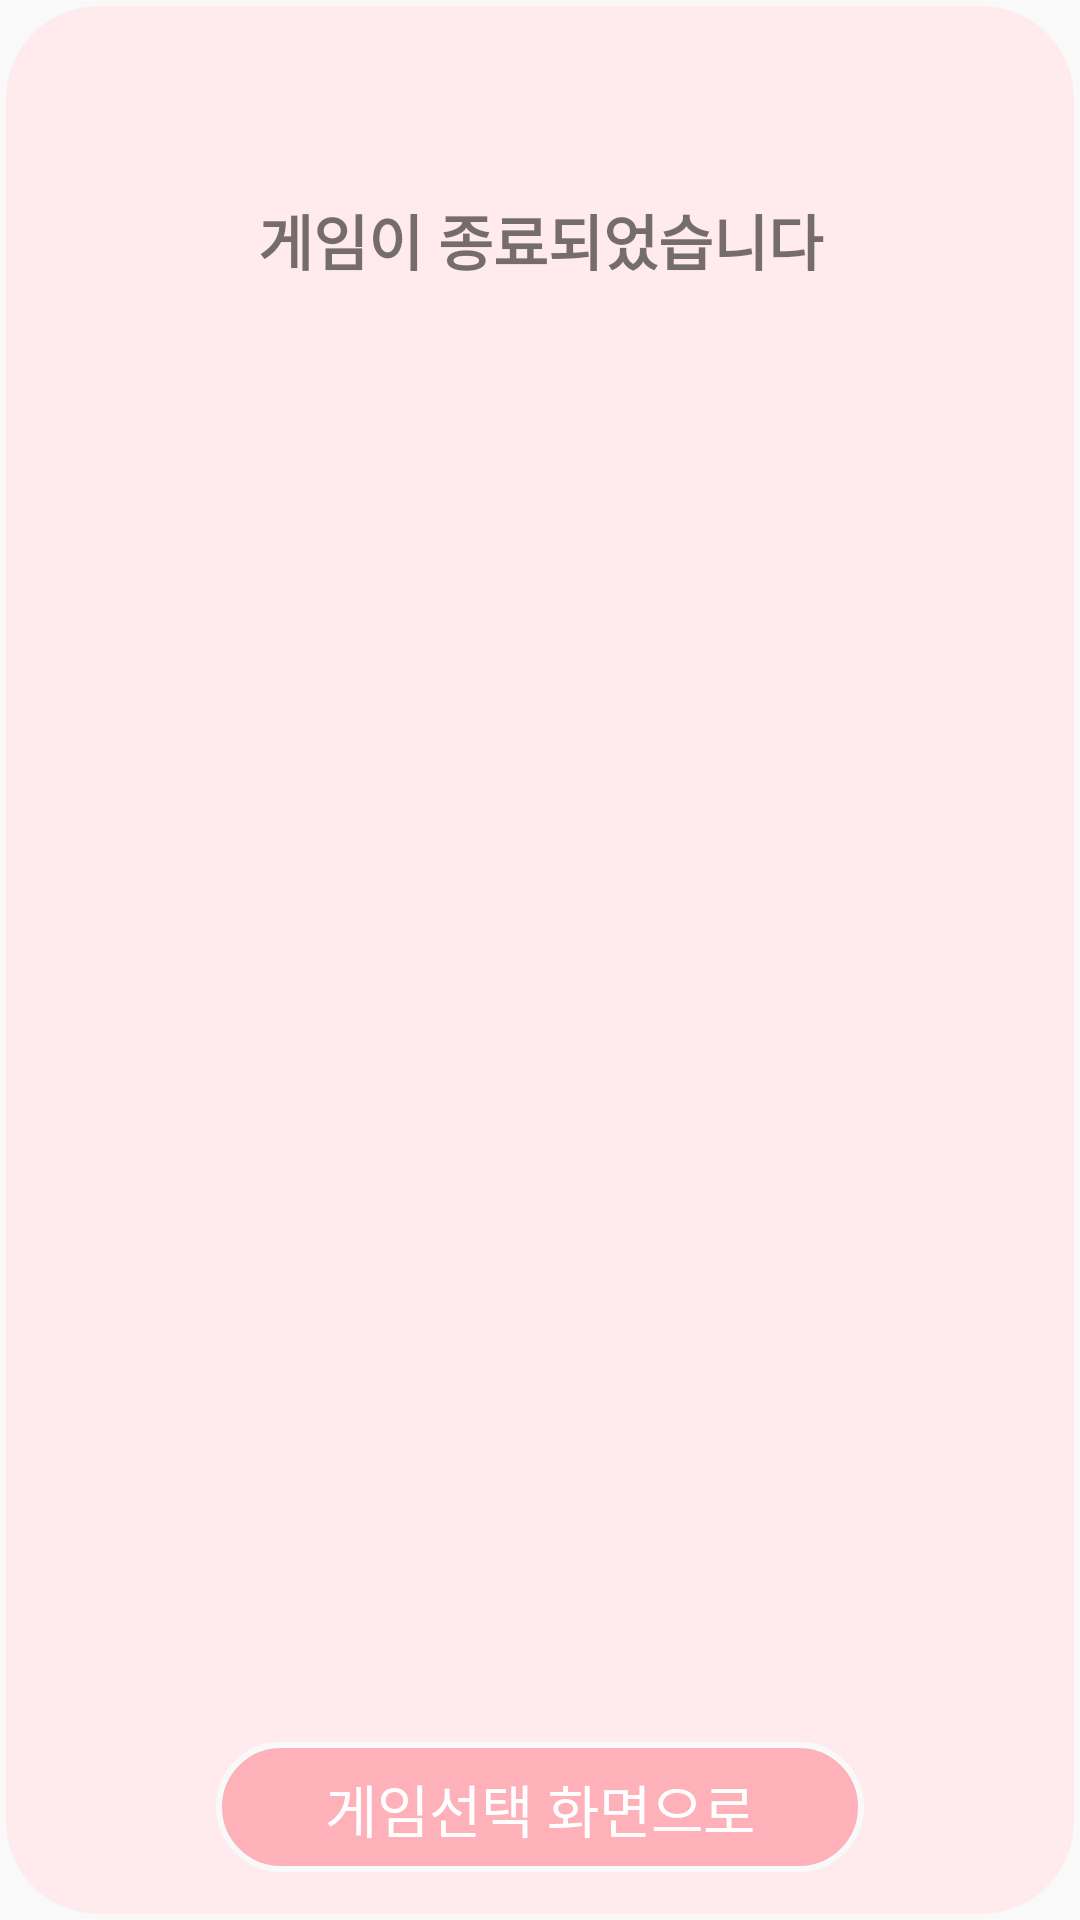

Write the Android layout XML for this screen, with the resource values it uses.
<!-- AndroidManifest.xml: application theme AppTheme -->
<!-- res/layout/common_layout_game_set_score.xml -->
<?xml version="1.0" encoding="utf-8"?>
<androidx.constraintlayout.widget.ConstraintLayout xmlns:android="http://schemas.android.com/apk/res/android"
    xmlns:app="http://schemas.android.com/apk/res-auto"
    android:layout_width="match_parent"
    android:layout_height="match_parent"
    android:background="@drawable/common_layout_background_round_pink_light">

    <TextView
        android:id="@+id/common_layout_puzzle_score_title_tv"
        android:layout_width="0dp"
        android:layout_height="0dp"
        android:layout_centerHorizontal="true"
        android:layout_marginTop="@dimen/medium_margin_16dp"
        android:autoSizeMaxTextSize="@dimen/textsize_20dp"
        android:autoSizeTextType="uniform"
        android:gravity="center"
        android:text="@string/game_set"
        android:textStyle="bold"
        app:layout_constraintEnd_toEndOf="parent"
        app:layout_constraintHeight_percent="0.2"
        app:layout_constraintStart_toStartOf="parent"
        app:layout_constraintTop_toTopOf="parent" />

    <TextView
        android:id="@+id/common_layout_puzzle_score_result_tv"
        android:layout_width="0dp"
        android:layout_height="0dp"
        android:layout_below="@id/common_layout_puzzle_score_title_tv"
        android:layout_centerHorizontal="true"
        android:layout_marginTop="@dimen/small_margin_8dp"
        android:layout_marginBottom="@dimen/small_margin_8dp"
        android:autoSizeMaxTextSize="@dimen/sub_title_textsize_24dp"
        android:autoSizeTextType="uniform"
        android:gravity="center"
        android:textStyle="bold"
        app:layout_constraintBottom_toTopOf="@id/common_layout_puzzle_score_return_select_game_tv"
        app:layout_constraintEnd_toEndOf="parent"
        app:layout_constraintStart_toStartOf="parent"
        app:layout_constraintTop_toBottomOf="@id/common_layout_puzzle_score_title_tv" />

    <TextView
        android:id="@+id/common_layout_puzzle_score_return_select_game_tv"
        android:layout_width="0dp"
        android:layout_height="0dp"
        android:layout_centerHorizontal="true"
        android:layout_marginBottom="@dimen/medium_margin_16dp"
        android:autoSizeTextType="uniform"
        android:background="@drawable/common_layout_background_round_pink"
        android:gravity="center"
        android:padding="@dimen/small_padding_8dp"
        android:text="@string/common_layout_puzzle_return_main"
        android:textColor="@color/white_FFFFFF"
        app:layout_constraintBottom_toBottomOf="parent"
        app:layout_constraintDimensionRatio="5:1"
        app:layout_constraintEnd_toEndOf="parent"
        app:layout_constraintStart_toStartOf="parent"
        app:layout_constraintWidth_percent="0.6" />


</androidx.constraintlayout.widget.ConstraintLayout>
<!-- resources referenced by this layout -->
<resources>
  <color name="white_FFFFFF">#FFFFFF</color>
  <dimen name="medium_margin_16dp">16dp</dimen>
  <dimen name="small_margin_8dp">8dp</dimen>
  <dimen name="small_padding_8dp">8dp</dimen>
  <dimen name="sub_title_textsize_24dp">24dp</dimen>
  <dimen name="textsize_20dp">20sp</dimen>
  <!-- drawable common_layout_background_round_pink (drawable-v24) -->
  <?xml version="1.0" encoding="utf-8"?>
  <shape xmlns:android="http://schemas.android.com/apk/res/android">
  
      <solid android:color="@color/pink_FFB1B9"/>
      <stroke android:width="2dp"
          android:color="#F9F9F9"/>
      <corners android:radius="40dp"/>
  
  </shape>
  <!-- drawable common_layout_background_round_pink_light (drawable-v24) -->
  <?xml version="1.0" encoding="utf-8"?>
  <shape xmlns:android="http://schemas.android.com/apk/res/android">
  
      <solid android:color="@color/pink_FFEBEE"/>
      <stroke android:width="2dp"
          android:color="#F9F9F9"/>
      <corners android:radius="32dp"/>
  
  </shape>
  <string name="common_layout_puzzle_return_main">게임선택 화면으로</string>
  <string name="game_set">게임이 종료되었습니다</string>
  <style name="AppTheme" parent="Theme.AppCompat.Light.DarkActionBar">
          
          <item name="colorPrimary">@color/colorPrimary</item>
          <item name="colorPrimaryDark">@color/colorPrimaryDark</item>
          <item name="colorAccent">@color/colorAccent</item>
          <item name="windowNoTitle">true</item>
          <item name="windowActionBar">false</item>
  
          <item name="android:windowTranslucentStatus">true</item>
  
      </style>
  <color name="pink_FFB1B9">#FFB1B9</color>
  <color name="pink_FFEBEE">#FFEBEE</color>
  <color name="colorPrimary">#6200EE</color>
  <color name="colorPrimaryDark">#3700B3</color>
  <color name="colorAccent">#03DAC5</color>
</resources>
